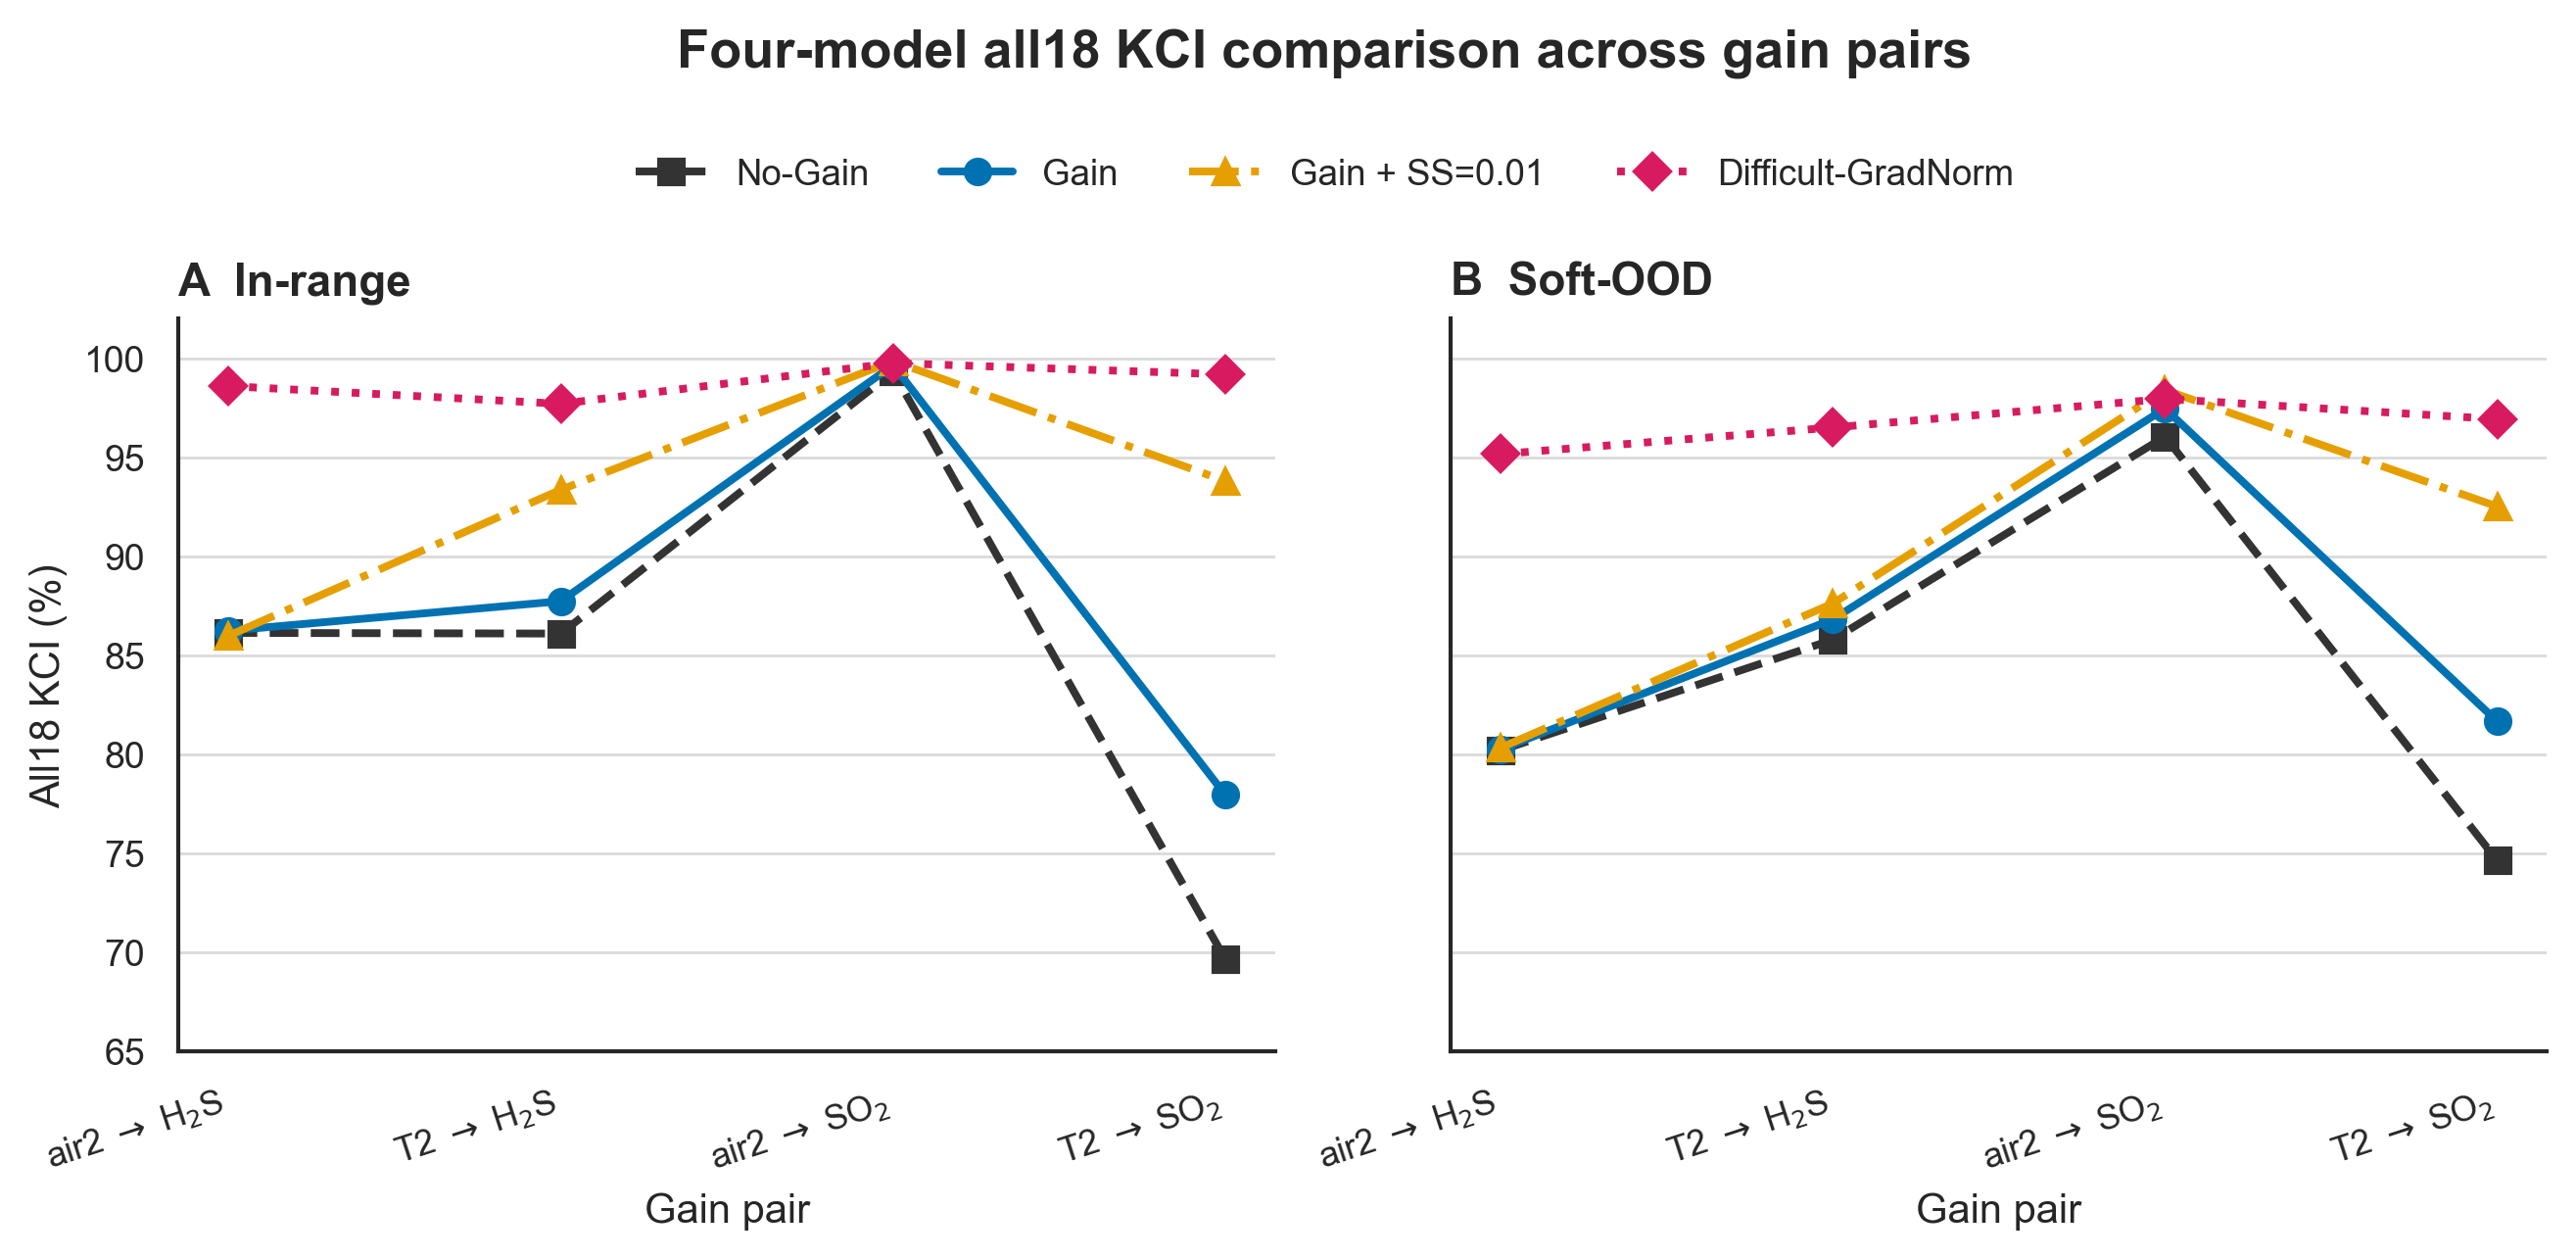

The data file committed next to this chart (first rows):
Distribution, Gain pair, Model, horizon, Raw KCI (%)
in_range, air2 $\rightarrow$ H$_2$S, No-Gain, all18, 86.13
in_range, air2 $\rightarrow$ H$_2$S, Gain, all18, 86.24
in_range, air2 $\rightarrow$ H$_2$S, Gain + SS=0.01, all18, 85.99
in_range, air2 $\rightarrow$ H$_2$S, Difficult-GradNorm, all18, 98.6
in_range, T2 $\rightarrow$ H$_2$S, No-Gain, all18, 86.09
in_range, T2 $\rightarrow$ H$_2$S, Gain, all18, 87.73
in_range, T2 $\rightarrow$ H$_2$S, Gain + SS=0.01, all18, 93.36
in_range, T2 $\rightarrow$ H$_2$S, Difficult-GradNorm, all18, 97.7
in_range, air2 $\rightarrow$ SO$_2$, No-Gain, all18, 99.32
in_range, air2 $\rightarrow$ SO$_2$, Gain, all18, 99.66
in_range, air2 $\rightarrow$ SO$_2$, Gain + SS=0.01, all18, 99.86
in_range, air2 $\rightarrow$ SO$_2$, Difficult-GradNorm, all18, 99.76
in_range, T2 $\rightarrow$ SO$_2$, No-Gain, all18, 69.63
in_range, T2 $\rightarrow$ SO$_2$, Gain, all18, 77.94
in_range, T2 $\rightarrow$ SO$_2$, Gain + SS=0.01, all18, 93.8
in_range, T2 $\rightarrow$ SO$_2$, Difficult-GradNorm, all18, 99.19
soft_ood, air2 $\rightarrow$ H$_2$S, No-Gain, all18, 80.19
soft_ood, air2 $\rightarrow$ H$_2$S, Gain, all18, 80.24
soft_ood, air2 $\rightarrow$ H$_2$S, Gain + SS=0.01, all18, 80.32
soft_ood, air2 $\rightarrow$ H$_2$S, Difficult-GradNorm, all18, 95.16
soft_ood, T2 $\rightarrow$ H$_2$S, No-Gain, all18, 85.78
soft_ood, T2 $\rightarrow$ H$_2$S, Gain, all18, 86.81
soft_ood, T2 $\rightarrow$ H$_2$S, Gain + SS=0.01, all18, 87.61
soft_ood, T2 $\rightarrow$ H$_2$S, Difficult-GradNorm, all18, 96.51
soft_ood, air2 $\rightarrow$ SO$_2$, No-Gain, all18, 96.04
soft_ood, air2 $\rightarrow$ SO$_2$, Gain, all18, 97.46
soft_ood, air2 $\rightarrow$ SO$_2$, Gain + SS=0.01, all18, 98.4
soft_ood, air2 $\rightarrow$ SO$_2$, Difficult-GradNorm, all18, 97.95
soft_ood, T2 $\rightarrow$ SO$_2$, No-Gain, all18, 74.62
soft_ood, T2 $\rightarrow$ SO$_2$, Gain, all18, 81.65
soft_ood, T2 $\rightarrow$ SO$_2$, Gain + SS=0.01, all18, 92.51
soft_ood, T2 $\rightarrow$ SO$_2$, Difficult-GradNorm, all18, 96.93
